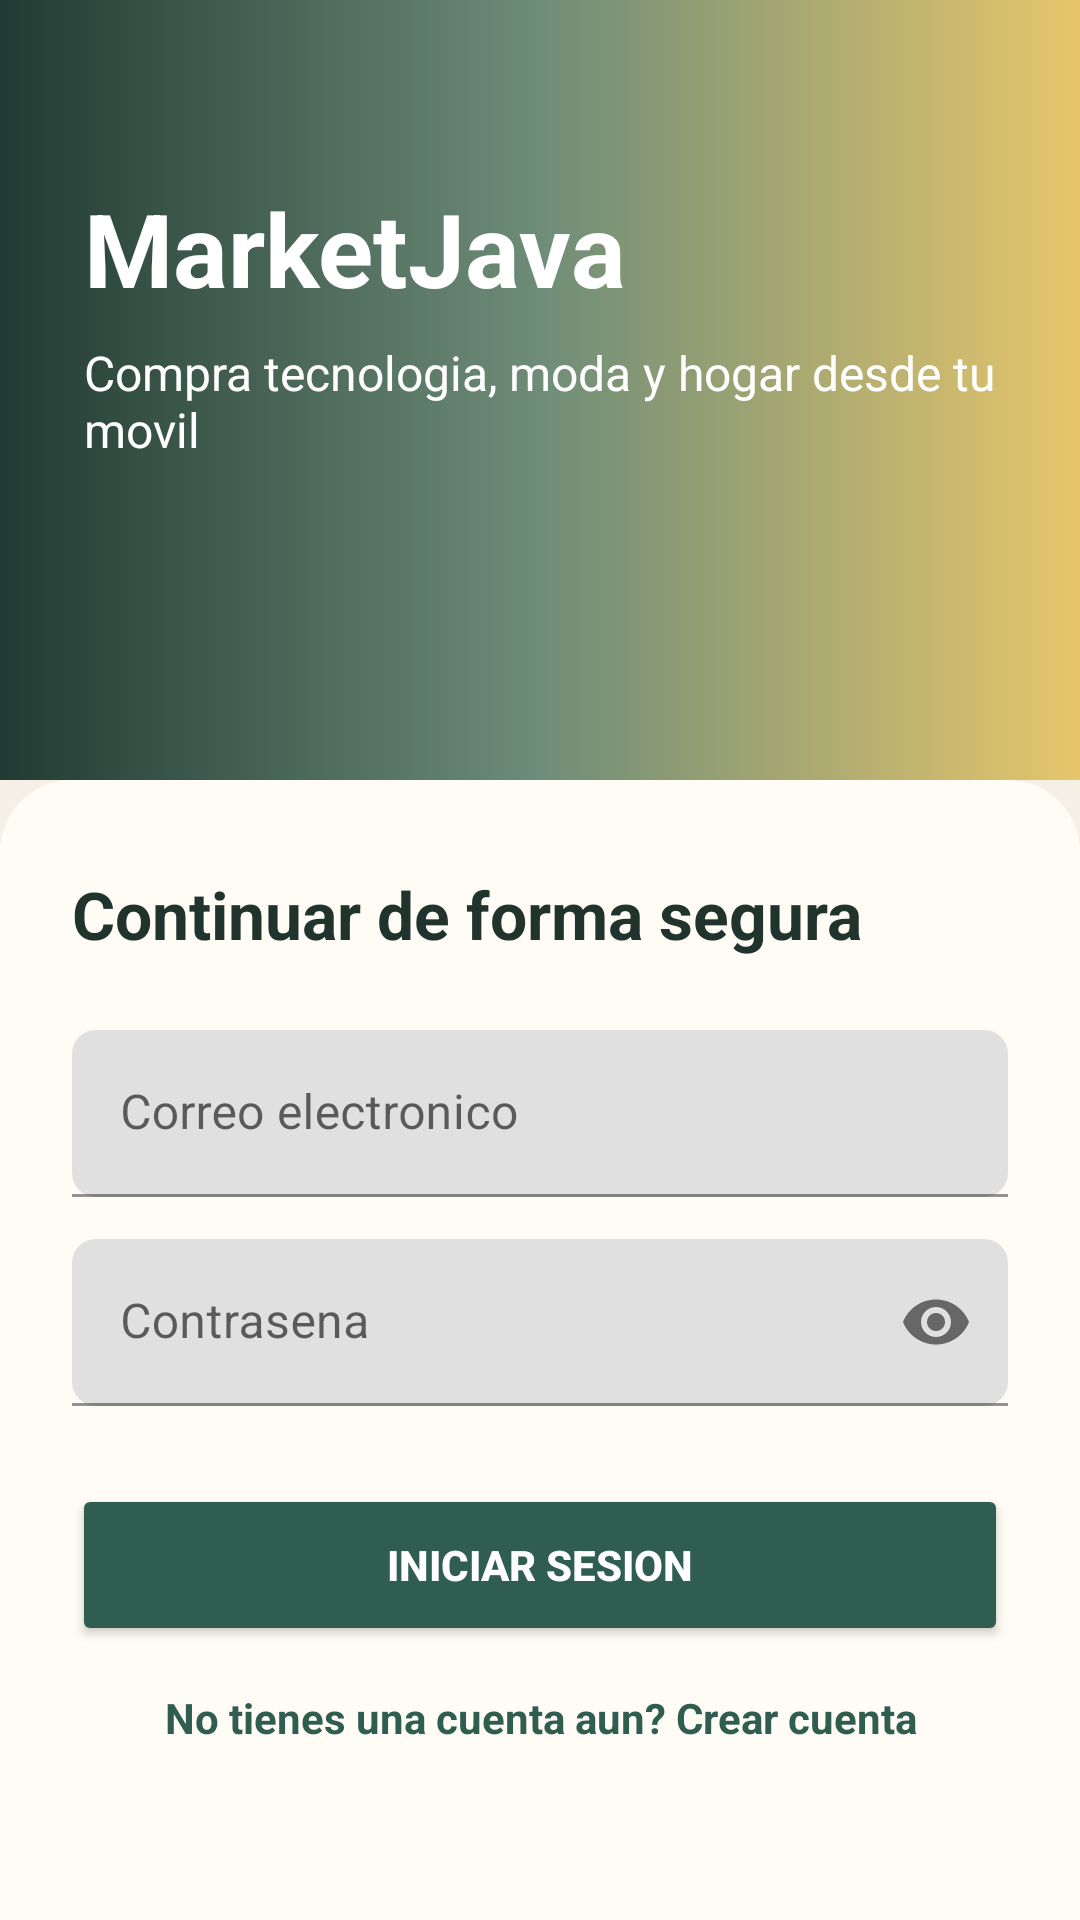

Layout XML and referenced resources for this Android screen:
<!-- AndroidManifest.xml: application theme Theme.ECommerceJava -->
<!-- res/layout/activity_login.xml -->
<?xml version="1.0" encoding="utf-8"?>
<androidx.constraintlayout.widget.ConstraintLayout xmlns:android="http://schemas.android.com/apk/res/android"
    xmlns:app="http://schemas.android.com/apk/res-auto"
    xmlns:tools="http://schemas.android.com/tools"
    android:layout_width="match_parent"
    android:layout_height="match_parent"
    android:background="@color/backgroundColor"
    tools:context=".presentation.login.LoginActivity">

    <View
        android:id="@+id/loginHeader"
        android:layout_width="0dp"
        android:layout_height="260dp"
        android:background="@drawable/bg_marketplace_header"
        app:layout_constraintEnd_toEndOf="parent"
        app:layout_constraintStart_toStartOf="parent"
        app:layout_constraintTop_toTopOf="parent" />

    <TextView
        android:id="@+id/loginTitle"
        android:layout_width="0dp"
        android:layout_height="wrap_content"
        android:layout_marginStart="28dp"
        android:layout_marginTop="60dp"
        android:layout_marginEnd="28dp"
        android:text="@string/login_title"
        android:textColor="@android:color/white"
        android:textSize="34sp"
        android:textStyle="bold"
        app:layout_constraintEnd_toEndOf="parent"
        app:layout_constraintStart_toStartOf="parent"
        app:layout_constraintTop_toTopOf="parent" />

    <TextView
        android:id="@+id/loginSubtitle"
        android:layout_width="0dp"
        android:layout_height="wrap_content"
        android:layout_marginStart="28dp"
        android:layout_marginTop="8dp"
        android:layout_marginEnd="28dp"
        android:text="@string/login_subtitle"
        android:textColor="@android:color/white"
        android:textSize="16sp"
        app:layout_constraintEnd_toEndOf="parent"
        app:layout_constraintStart_toStartOf="parent"
        app:layout_constraintTop_toBottomOf="@id/loginTitle" />

    <LinearLayout
        android:id="@+id/loginPanel"
        android:layout_width="0dp"
        android:layout_height="0dp"
        android:background="@drawable/bg_login_panel"
        android:orientation="vertical"
        android:paddingStart="24dp"
        android:paddingTop="30dp"
        android:paddingEnd="24dp"
        android:paddingBottom="24dp"
        app:layout_constraintBottom_toBottomOf="parent"
        app:layout_constraintEnd_toEndOf="parent"
        app:layout_constraintStart_toStartOf="parent"
        app:layout_constraintTop_toBottomOf="@id/loginHeader">

        <TextView
            android:layout_width="match_parent"
            android:layout_height="wrap_content"
            android:text="@string/secure_continue"
            android:textColor="@color/textColorPrimary"
            android:textSize="22sp"
            android:textStyle="bold" />

        <com.google.android.material.textfield.TextInputLayout
            android:id="@+id/emailInputLayout"
            android:layout_width="match_parent"
            android:layout_height="wrap_content"
            android:layout_marginTop="24dp"
            app:boxCornerRadiusBottomEnd="8dp"
            app:boxCornerRadiusBottomStart="8dp"
            app:boxCornerRadiusTopEnd="8dp"
            app:boxCornerRadiusTopStart="8dp"
            app:boxStrokeColor="@color/colorPrimary"
            app:hintTextColor="@color/colorPrimary">

            <com.google.android.material.textfield.TextInputEditText
                android:id="@+id/emailInput"
                android:layout_width="match_parent"
                android:layout_height="wrap_content"
                android:hint="@string/email_hint"
                android:inputType="textEmailAddress"
                android:textColor="@color/textColorPrimary" />
        </com.google.android.material.textfield.TextInputLayout>

        <com.google.android.material.textfield.TextInputLayout
            android:id="@+id/passwordInputLayout"
            android:layout_width="match_parent"
            android:layout_height="wrap_content"
            android:layout_marginTop="14dp"
            app:boxCornerRadiusBottomEnd="8dp"
            app:boxCornerRadiusBottomStart="8dp"
            app:boxCornerRadiusTopEnd="8dp"
            app:boxCornerRadiusTopStart="8dp"
            app:boxStrokeColor="@color/colorPrimary"
            app:hintTextColor="@color/colorPrimary"
            app:passwordToggleEnabled="true">

            <com.google.android.material.textfield.TextInputEditText
                android:id="@+id/passwordInput"
                android:layout_width="match_parent"
                android:layout_height="wrap_content"
                android:hint="@string/password_hint"
                android:inputType="textPassword"
                android:textColor="@color/textColorPrimary" />
        </com.google.android.material.textfield.TextInputLayout>

        <Button
            android:id="@+id/loginButton"
            android:layout_width="match_parent"
            android:layout_height="54dp"
            android:layout_marginTop="26dp"
            android:backgroundTint="@color/colorPrimary"
            android:text="@string/login_button_text"
            android:textColor="@android:color/white"
            android:textStyle="bold" />
        <TextView
            android:id="@+id/createAccountText"
            android:layout_width="match_parent"
            android:layout_height="48dp"
            android:gravity="center"
            android:text="@string/create_account_prompt"
            android:textColor="@color/colorPrimary"
            android:textStyle="bold" />

    </LinearLayout>

</androidx.constraintlayout.widget.ConstraintLayout>
<!-- resources referenced by this layout -->
<resources>
  <color name="backgroundColor">#F4F0E6</color>
  <color name="colorPrimary">#2F5D50</color>
  <color name="textColorPrimary">#21332D</color>
  <!-- drawable bg_login_panel (drawable) -->
  <?xml version="1.0" encoding="utf-8"?>
  <shape xmlns:android="http://schemas.android.com/apk/res/android">
      <solid android:color="@color/surfaceColor" />
      <corners android:topLeftRadius="24dp" android:topRightRadius="24dp" />
  </shape>
  <!-- drawable bg_marketplace_header (drawable) -->
  <?xml version="1.0" encoding="utf-8"?>
  <shape xmlns:android="http://schemas.android.com/apk/res/android">
      <gradient
          android:angle="0"
          android:endColor="#E7C66B"
          android:centerColor="#6E8D78"
          android:startColor="#213A33" />
  </shape>
  <string name="create_account_prompt">No tienes una cuenta aun? Crear cuenta</string>
  <string name="email_hint">Correo electronico</string>
  <string name="login_button_text">Iniciar sesion</string>
  <string name="login_subtitle">Compra tecnologia, moda y hogar desde tu movil</string>
  <string name="login_title">MarketJava</string>
  <string name="password_hint">Contrasena</string>
  <string name="secure_continue">Continuar de forma segura</string>
  <style name="Theme.ECommerceJava" parent="Base.Theme.ECommerceJava" />
  <color name="surfaceColor">#FFFCF5</color>
  <style name="Base.Theme.ECommerceJava" parent="Theme.Material3.DayNight.NoActionBar">
          <item name="colorPrimary">@color/colorPrimary</item>
          <item name="colorPrimaryVariant">@color/colorPrimaryDark</item>
          <item name="colorSecondary">@color/colorAccent</item>
          <item name="android:colorAccent">@color/colorAccent</item>
          <item name="android:fontFamily">sans</item>
          <item name="android:navigationBarColor">@color/surfaceColor</item>
          <item name="android:statusBarColor">@color/colorPrimaryDark</item>
          <item name="android:windowLightNavigationBar">true</item>
      </style>
  <color name="colorPrimaryDark">#1F352F</color>
  <color name="colorAccent">#E8C96B</color>
</resources>
